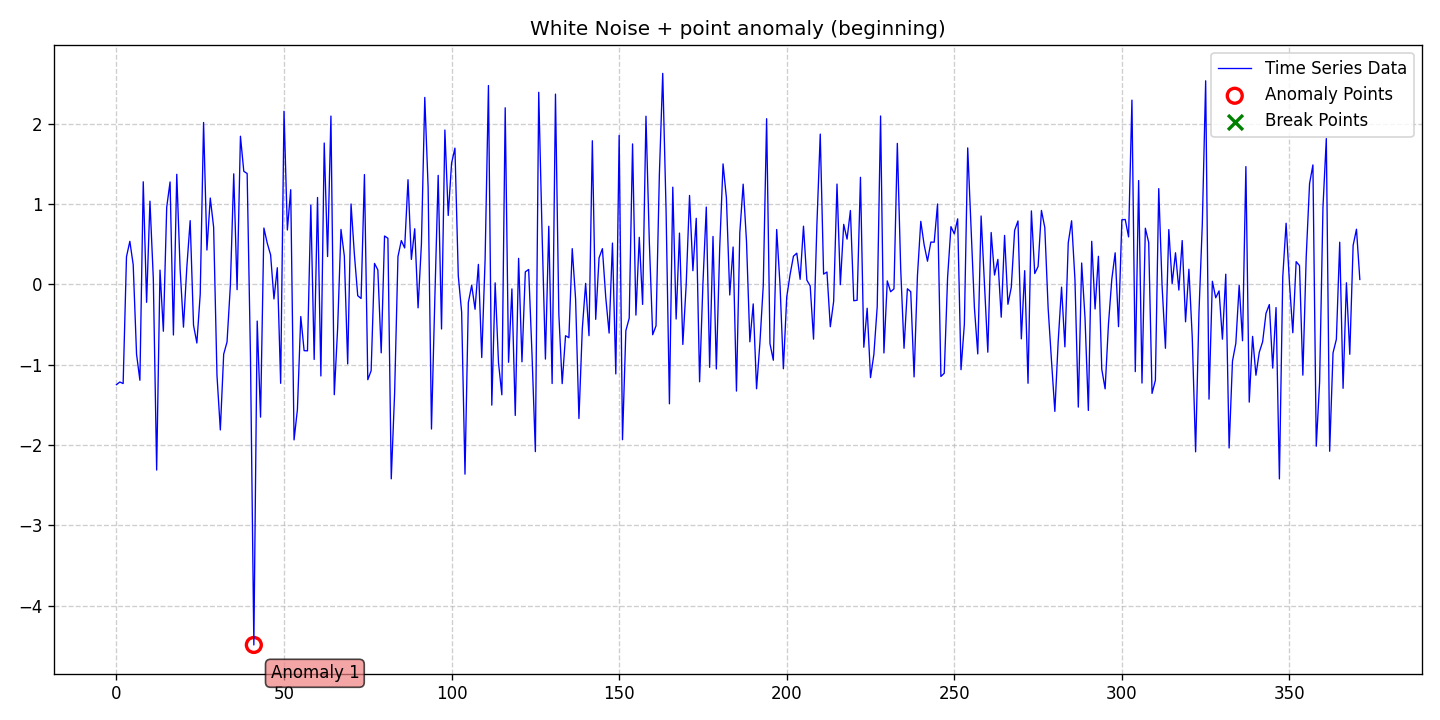

Source data for this figure (header and first rows):
date, data, stationary, det_lin_up, det_lin_down, det_quad, det_cubic, det_exp, det_damped, stoc_trend, volatility, single_seas, multiple_seas, point_anom_single, point_anom_multi, collect_anom, context_anom, mean_shift, var_shift, trend_shift, point_anom_count, point_anom_location, point_anom_point, collect_anom_count
2020-01-01, -1.247, 0, 0, 0, 0, 0, 0, 0, 0, 0, 0, 0, 1, 0, 0, 0, 0, 0, 0, 1, beginning, [41], 0
2020-01-02, -1.214, 0, 0, 0, 0, 0, 0, 0, 0, 0, 0, 0, 1, 0, 0, 0, 0, 0, 0, 1, beginning, [41], 0
2020-01-03, -1.233, 0, 0, 0, 0, 0, 0, 0, 0, 0, 0, 0, 1, 0, 0, 0, 0, 0, 0, 1, beginning, [41], 0
2020-01-04, 0.3454, 0, 0, 0, 0, 0, 0, 0, 0, 0, 0, 0, 1, 0, 0, 0, 0, 0, 0, 1, beginning, [41], 0
2020-01-05, 0.5371, 0, 0, 0, 0, 0, 0, 0, 0, 0, 0, 0, 1, 0, 0, 0, 0, 0, 0, 1, beginning, [41], 0
2020-01-06, 0.2465, 0, 0, 0, 0, 0, 0, 0, 0, 0, 0, 0, 1, 0, 0, 0, 0, 0, 0, 1, beginning, [41], 0
2020-01-07, -0.8674, 0, 0, 0, 0, 0, 0, 0, 0, 0, 0, 0, 1, 0, 0, 0, 0, 0, 0, 1, beginning, [41], 0
2020-01-08, -1.192, 0, 0, 0, 0, 0, 0, 0, 0, 0, 0, 0, 1, 0, 0, 0, 0, 0, 0, 1, beginning, [41], 0
2020-01-09, 1.278, 0, 0, 0, 0, 0, 0, 0, 0, 0, 0, 0, 1, 0, 0, 0, 0, 0, 0, 1, beginning, [41], 0
2020-01-10, -0.2222, 0, 0, 0, 0, 0, 0, 0, 0, 0, 0, 0, 1, 0, 0, 0, 0, 0, 0, 1, beginning, [41], 0
2020-01-11, 1.037, 0, 0, 0, 0, 0, 0, 0, 0, 0, 0, 0, 1, 0, 0, 0, 0, 0, 0, 1, beginning, [41], 0
2020-01-12, 0.07682, 0, 0, 0, 0, 0, 0, 0, 0, 0, 0, 0, 1, 0, 0, 0, 0, 0, 0, 1, beginning, [41], 0
2020-01-13, -2.31, 0, 0, 0, 0, 0, 0, 0, 0, 0, 0, 0, 1, 0, 0, 0, 0, 0, 0, 1, beginning, [41], 0
2020-01-14, 0.1791, 0, 0, 0, 0, 0, 0, 0, 0, 0, 0, 0, 1, 0, 0, 0, 0, 0, 0, 1, beginning, [41], 0
2020-01-15, -0.5821, 0, 0, 0, 0, 0, 0, 0, 0, 0, 0, 0, 1, 0, 0, 0, 0, 0, 0, 1, beginning, [41], 0
2020-01-16, 0.9617, 0, 0, 0, 0, 0, 0, 0, 0, 0, 0, 0, 1, 0, 0, 0, 0, 0, 0, 1, beginning, [41], 0
2020-01-17, 1.276, 0, 0, 0, 0, 0, 0, 0, 0, 0, 0, 0, 1, 0, 0, 0, 0, 0, 0, 1, beginning, [41], 0
2020-01-18, -0.6289, 0, 0, 0, 0, 0, 0, 0, 0, 0, 0, 0, 1, 0, 0, 0, 0, 0, 0, 1, beginning, [41], 0
2020-01-19, 1.372, 0, 0, 0, 0, 0, 0, 0, 0, 0, 0, 0, 1, 0, 0, 0, 0, 0, 0, 1, beginning, [41], 0
2020-01-20, 0.1926, 0, 0, 0, 0, 0, 0, 0, 0, 0, 0, 0, 1, 0, 0, 0, 0, 0, 0, 1, beginning, [41], 0
2020-01-21, -0.5309, 0, 0, 0, 0, 0, 0, 0, 0, 0, 0, 0, 1, 0, 0, 0, 0, 0, 0, 1, beginning, [41], 0
2020-01-22, 0.2127, 0, 0, 0, 0, 0, 0, 0, 0, 0, 0, 0, 1, 0, 0, 0, 0, 0, 0, 1, beginning, [41], 0
2020-01-23, 0.7945, 0, 0, 0, 0, 0, 0, 0, 0, 0, 0, 0, 1, 0, 0, 0, 0, 0, 0, 1, beginning, [41], 0
2020-01-24, -0.507, 0, 0, 0, 0, 0, 0, 0, 0, 0, 0, 0, 1, 0, 0, 0, 0, 0, 0, 1, beginning, [41], 0
2020-01-25, -0.7286, 0, 0, 0, 0, 0, 0, 0, 0, 0, 0, 0, 1, 0, 0, 0, 0, 0, 0, 1, beginning, [41], 0
2020-01-26, -0.1195, 0, 0, 0, 0, 0, 0, 0, 0, 0, 0, 0, 1, 0, 0, 0, 0, 0, 0, 1, beginning, [41], 0
2020-01-27, 2.016, 0, 0, 0, 0, 0, 0, 0, 0, 0, 0, 0, 1, 0, 0, 0, 0, 0, 0, 1, beginning, [41], 0
2020-01-28, 0.4288, 0, 0, 0, 0, 0, 0, 0, 0, 0, 0, 0, 1, 0, 0, 0, 0, 0, 0, 1, beginning, [41], 0
2020-01-29, 1.076, 0, 0, 0, 0, 0, 0, 0, 0, 0, 0, 0, 1, 0, 0, 0, 0, 0, 0, 1, beginning, [41], 0
2020-01-30, 0.7131, 0, 0, 0, 0, 0, 0, 0, 0, 0, 0, 0, 1, 0, 0, 0, 0, 0, 0, 1, beginning, [41], 0
2020-01-31, -1.133, 0, 0, 0, 0, 0, 0, 0, 0, 0, 0, 0, 1, 0, 0, 0, 0, 0, 0, 1, beginning, [41], 0
2020-02-01, -1.81, 0, 0, 0, 0, 0, 0, 0, 0, 0, 0, 0, 1, 0, 0, 0, 0, 0, 0, 1, beginning, [41], 0
2020-02-02, -0.8675, 0, 0, 0, 0, 0, 0, 0, 0, 0, 0, 0, 1, 0, 0, 0, 0, 0, 0, 1, beginning, [41], 0
2020-02-03, -0.7156, 0, 0, 0, 0, 0, 0, 0, 0, 0, 0, 0, 1, 0, 0, 0, 0, 0, 0, 1, beginning, [41], 0
2020-02-04, -0.009464, 0, 0, 0, 0, 0, 0, 0, 0, 0, 0, 0, 1, 0, 0, 0, 0, 0, 0, 1, beginning, [41], 0
2020-02-05, 1.377, 0, 0, 0, 0, 0, 0, 0, 0, 0, 0, 0, 1, 0, 0, 0, 0, 0, 0, 1, beginning, [41], 0
2020-02-06, -0.06467, 0, 0, 0, 0, 0, 0, 0, 0, 0, 0, 0, 1, 0, 0, 0, 0, 0, 0, 1, beginning, [41], 0
2020-02-07, 1.845, 0, 0, 0, 0, 0, 0, 0, 0, 0, 0, 0, 1, 0, 0, 0, 0, 0, 0, 1, beginning, [41], 0
2020-02-08, 1.409, 0, 0, 0, 0, 0, 0, 0, 0, 0, 0, 0, 1, 0, 0, 0, 0, 0, 0, 1, beginning, [41], 0
2020-02-09, 1.381, 0, 0, 0, 0, 0, 0, 0, 0, 0, 0, 0, 1, 0, 0, 0, 0, 0, 0, 1, beginning, [41], 0
2020-02-10, -0.9163, 0, 0, 0, 0, 0, 0, 0, 0, 0, 0, 0, 1, 0, 0, 0, 0, 0, 0, 1, beginning, [41], 0
2020-02-11, -4.487, 0, 0, 0, 0, 0, 0, 0, 0, 0, 0, 0, 1, 0, 0, 0, 0, 0, 0, 1, beginning, [41], 0
2020-02-12, -0.4553, 0, 0, 0, 0, 0, 0, 0, 0, 0, 0, 0, 1, 0, 0, 0, 0, 0, 0, 1, beginning, [41], 0
2020-02-13, -1.651, 0, 0, 0, 0, 0, 0, 0, 0, 0, 0, 0, 1, 0, 0, 0, 0, 0, 0, 1, beginning, [41], 0
2020-02-14, 0.7026, 0, 0, 0, 0, 0, 0, 0, 0, 0, 0, 0, 1, 0, 0, 0, 0, 0, 0, 1, beginning, [41], 0
2020-02-15, 0.5135, 0, 0, 0, 0, 0, 0, 0, 0, 0, 0, 0, 1, 0, 0, 0, 0, 0, 0, 1, beginning, [41], 0
2020-02-16, 0.3686, 0, 0, 0, 0, 0, 0, 0, 0, 0, 0, 0, 1, 0, 0, 0, 0, 0, 0, 1, beginning, [41], 0
2020-02-17, -0.1801, 0, 0, 0, 0, 0, 0, 0, 0, 0, 0, 0, 1, 0, 0, 0, 0, 0, 0, 1, beginning, [41], 0
2020-02-18, 0.2086, 0, 0, 0, 0, 0, 0, 0, 0, 0, 0, 0, 1, 0, 0, 0, 0, 0, 0, 1, beginning, [41], 0
2020-02-19, -1.23, 0, 0, 0, 0, 0, 0, 0, 0, 0, 0, 0, 1, 0, 0, 0, 0, 0, 0, 1, beginning, [41], 0
2020-02-20, 2.156, 0, 0, 0, 0, 0, 0, 0, 0, 0, 0, 0, 1, 0, 0, 0, 0, 0, 0, 1, beginning, [41], 0
2020-02-21, 0.6782, 0, 0, 0, 0, 0, 0, 0, 0, 0, 0, 0, 1, 0, 0, 0, 0, 0, 0, 1, beginning, [41], 0
2020-02-22, 1.18, 0, 0, 0, 0, 0, 0, 0, 0, 0, 0, 0, 1, 0, 0, 0, 0, 0, 0, 1, beginning, [41], 0
2020-02-23, -1.934, 0, 0, 0, 0, 0, 0, 0, 0, 0, 0, 0, 1, 0, 0, 0, 0, 0, 0, 1, beginning, [41], 0
2020-02-24, -1.556, 0, 0, 0, 0, 0, 0, 0, 0, 0, 0, 0, 1, 0, 0, 0, 0, 0, 0, 1, beginning, [41], 0
2020-02-25, -0.399, 0, 0, 0, 0, 0, 0, 0, 0, 0, 0, 0, 1, 0, 0, 0, 0, 0, 0, 1, beginning, [41], 0
2020-02-26, -0.8238, 0, 0, 0, 0, 0, 0, 0, 0, 0, 0, 0, 1, 0, 0, 0, 0, 0, 0, 1, beginning, [41], 0
2020-02-27, -0.8258, 0, 0, 0, 0, 0, 0, 0, 0, 0, 0, 0, 1, 0, 0, 0, 0, 0, 0, 1, beginning, [41], 0
2020-02-28, 0.9873, 0, 0, 0, 0, 0, 0, 0, 0, 0, 0, 0, 1, 0, 0, 0, 0, 0, 0, 1, beginning, [41], 0
2020-02-29, -0.933, 0, 0, 0, 0, 0, 0, 0, 0, 0, 0, 0, 1, 0, 0, 0, 0, 0, 0, 1, beginning, [41], 0
... 312 more rows
